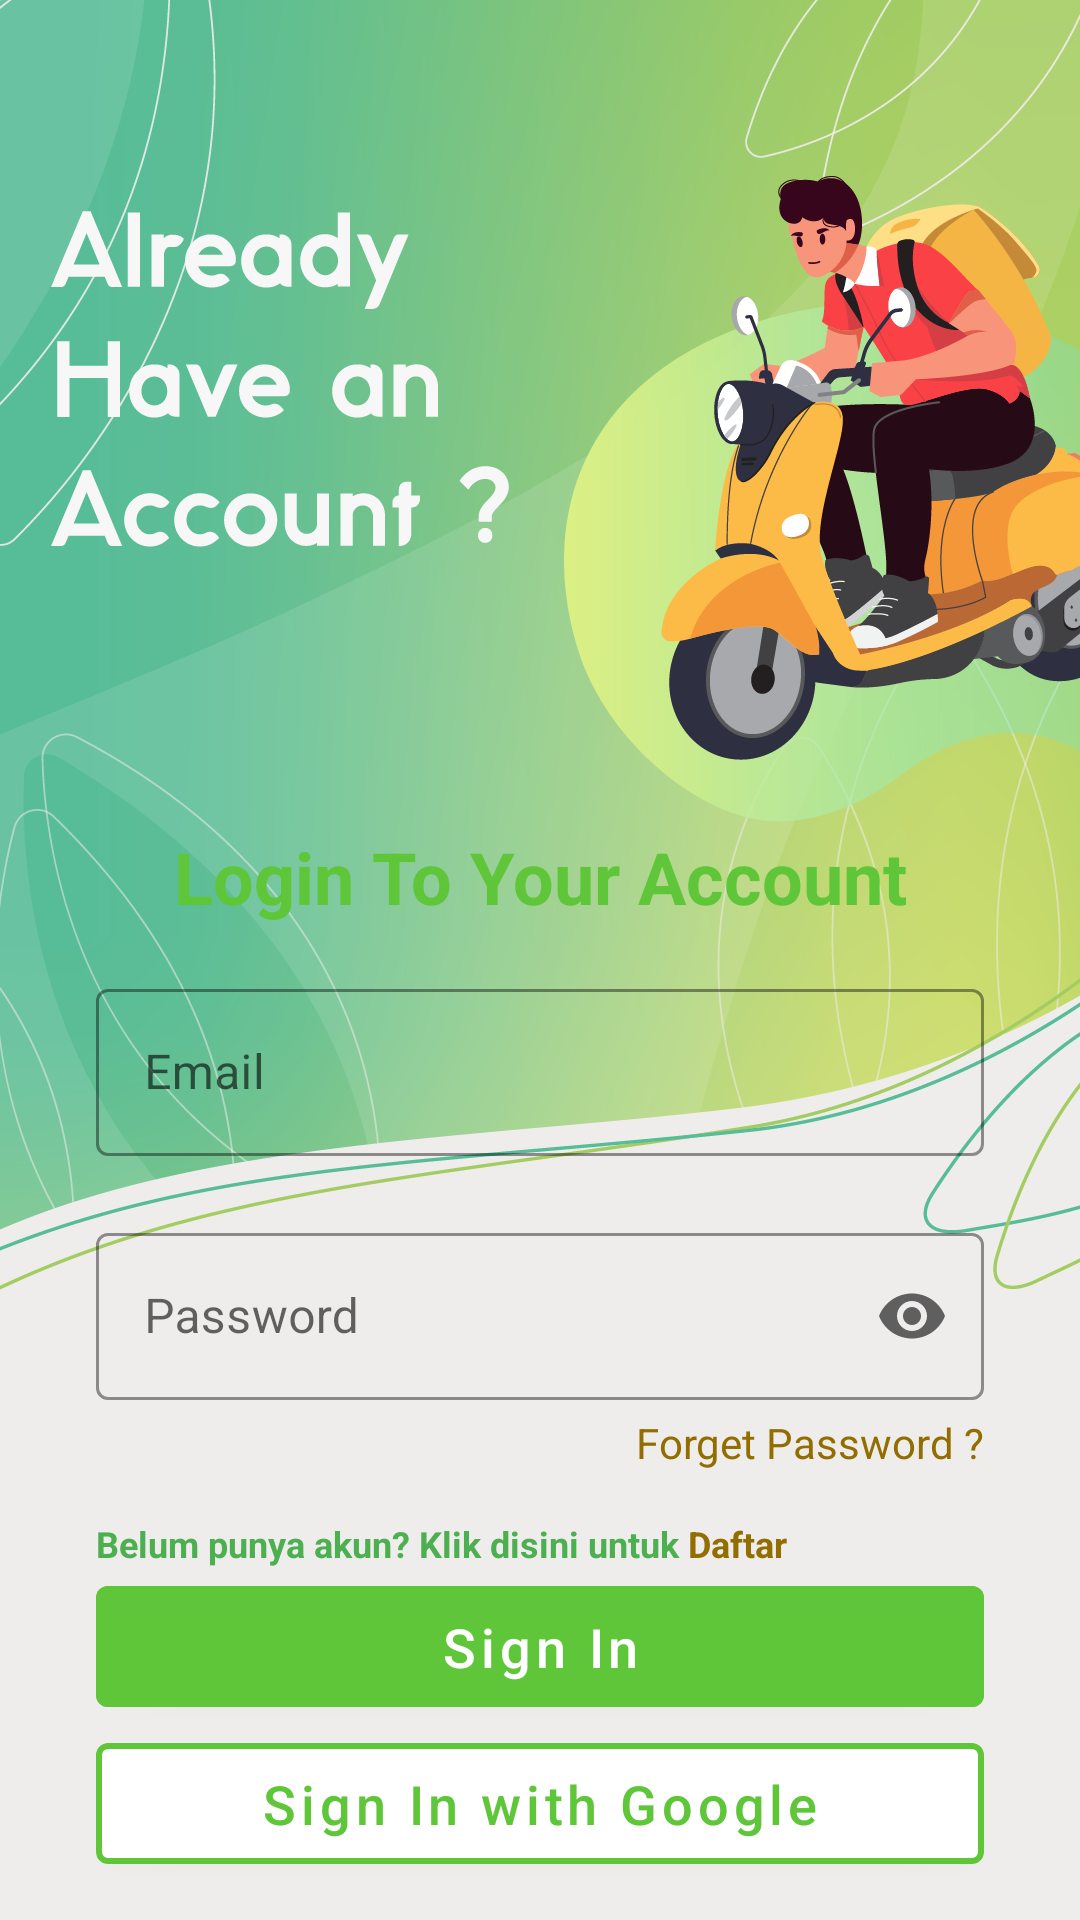

Android layout source for this screen:
<!-- AndroidManifest.xml: application theme Theme.Bengkolan -->
<!-- res/layout/fragment_login.xml -->
<?xml version="1.0" encoding="utf-8"?>
<androidx.constraintlayout.widget.ConstraintLayout xmlns:android="http://schemas.android.com/apk/res/android"
    xmlns:app="http://schemas.android.com/apk/res-auto"
    xmlns:tools="http://schemas.android.com/tools"
    android:layout_width="match_parent"
    android:layout_height="match_parent"
    android:orientation="vertical"
    tools:context=".ui.LoginFragment">

    <ImageView
        android:id="@+id/imageView2"
        android:layout_width="wrap_content"
        android:layout_height="wrap_content"
        android:background="@drawable/signin"
        android:contentDescription="@string/todo"
        tools:ignore="MissingConstraints" />

    <androidx.constraintlayout.widget.Guideline
        android:id="@+id/guideline3"
        android:layout_width="wrap_content"
        android:layout_height="wrap_content"
        android:orientation="horizontal"
        app:layout_constraintGuide_end="380dp" />


    <androidx.constraintlayout.widget.ConstraintLayout
        android:id="@+id/card"
        android:layout_width="match_parent"
        android:layout_height="400dp"
        tools:ignore="MissingConstraints"
        android:background="@drawable/card_background"
        app:layout_constraintTop_toBottomOf="@+id/guideline3"
        >
        <Space
            android:id="@+id/spacer"
            android:layout_width="match_parent"
            android:layout_height="16dp">

        </Space>
        <TextView
            android:id="@+id/masuk"
            android:layout_width="250dp"
            android:layout_height="wrap_content"
            android:layout_gravity="center"
            android:text="@string/titlevr"
            android:gravity="center"
            android:textColor="@color/Ijo"
            android:textSize="24sp"
            android:textStyle="bold"
            app:layout_constraintTop_toBottomOf="@id/spacer"
            app:layout_constraintStart_toStartOf="parent"
            app:layout_constraintEnd_toEndOf="parent"
            tools:ignore="MissingConstraints" />

        <com.google.android.material.textfield.TextInputLayout
            android:id="@+id/wrap_email"
            style="@style/Widget.MaterialComponents.TextInputLayout.OutlinedBox"
            android:layout_width="match_parent"
            android:layout_height="wrap_content"
            android:layout_marginHorizontal="32dp"
            android:layout_marginTop="16dp"
            app:boxStrokeColor="@color/Ijo"
            app:errorEnabled="true"
            app:layout_constraintTop_toBottomOf="@id/masuk"
            tools:ignore="MissingConstraints">

            <com.google.android.material.textfield.TextInputEditText
                android:id="@+id/et_email"
                android:layout_width="match_parent"
                android:layout_height="wrap_content"
                android:hint="@string/email" />

        </com.google.android.material.textfield.TextInputLayout>

        <com.google.android.material.textfield.TextInputLayout
            android:id="@+id/wrap_password"
            style="@style/Widget.MaterialComponents.TextInputLayout.OutlinedBox"
            android:layout_width="match_parent"
            android:layout_height="wrap_content"
            android:layout_marginHorizontal="32dp"
            app:boxStrokeColor="@color/Ijo"
            app:errorEnabled="true"
            app:layout_constraintTop_toBottomOf="@id/wrap_email"
            app:endIconMode="password_toggle"
            tools:ignore="MissingConstraints">

            <com.google.android.material.textfield.TextInputEditText
                android:id="@+id/et_password"
                android:layout_width="match_parent"
                android:layout_height="wrap_content"
                android:hint="@string/password"
                android:inputType="textPassword"/>

        </com.google.android.material.textfield.TextInputLayout>

        <TextView
            android:id="@+id/tv_forget"
            android:layout_width="wrap_content"
            android:layout_height="wrap_content"
            app:layout_constraintEnd_toEndOf="parent"
            app:layout_constraintTop_toBottomOf="@id/wrap_password"
            android:text="@string/forget_password"
            android:textColor="@color/tanah"
            android:layout_marginTop="-16dp"
            android:layout_marginEnd="32dp"
            tools:ignore="NotSibling" />

        <TextView
            android:id="@+id/btn_daftar"
            android:layout_width="match_parent"
            android:layout_height="wrap_content"
            android:layout_gravity="center"
            android:textColor="@color/white"
            android:textSize="12sp"
            android:textStyle="bold"
            android:layout_marginTop="16dp"
            android:layout_marginHorizontal="32dp"
            app:layout_constraintTop_toBottomOf="@id/tv_forget"
            android:text="@string/belum_punya_akun"
            tools:ignore="MissingConstraints" />


        <com.google.android.material.button.MaterialButton
            android:id="@+id/btn_masuk"
            android:layout_width="match_parent"
            android:layout_marginHorizontal="32dp"
            android:layout_height="wrap_content"
            android:padding="8dp"
            android:layout_gravity="center"
            android:backgroundTint="@color/Ijo"
            android:text="@string/sign_in"
            android:textAllCaps="false"
            android:textColor="@color/white"
            android:textSize="18sp"
            app:layout_constraintTop_toBottomOf="@id/btn_daftar"
            tools:ignore="MissingConstraints" />

        <com.google.android.material.button.MaterialButton
            android:id="@+id/btn_masuk_google"
            android:layout_width="match_parent"
            android:layout_height="wrap_content"
            android:layout_gravity="center"
            android:layout_marginHorizontal="32dp"
            android:backgroundTint="@color/white"
            android:padding="8dp"
            android:textAllCaps="false"
            android:textColor="@color/Ijo"
            android:textSize="18sp"
            app:drawableEndCompat="@drawable/google_24"
            android:text="@string/sign_in_with_google"
            app:layout_constraintEnd_toEndOf="@+id/btn_masuk"
            app:layout_constraintStart_toStartOf="@+id/btn_masuk"
            app:layout_constraintTop_toBottomOf="@+id/btn_masuk"
            app:strokeColor="@color/Ijo"
            app:strokeWidth="2dp"
            tools:ignore="MissingConstraints" />


    </androidx.constraintlayout.widget.ConstraintLayout>

    <ProgressBar
        android:id="@+id/progress_login"
        style="?android:attr/progressBarStyle"
        android:layout_width="wrap_content"
        android:layout_height="wrap_content"
        android:backgroundTint="@color/Grey"
        android:backgroundTintMode="add"
        android:foregroundTint="@color/Grey"
        android:progressBackgroundTint="@color/Grey"
        android:progressTint="@color/Grey"
        android:visibility="gone"
        app:layout_constraintBottom_toBottomOf="@+id/imageView2"
        app:layout_constraintEnd_toEndOf="parent"
        app:layout_constraintStart_toStartOf="@+id/imageView2"
        app:layout_constraintTop_toTopOf="@+id/imageView2"
        app:layout_constraintVertical_bias="0.39" />


</androidx.constraintlayout.widget.ConstraintLayout>
<!-- resources referenced by this layout -->
<resources>
  <color name="Grey">#171719</color>
  <color name="Ijo">#5FC63A</color>
  <color name="tanah">#926E00</color>
  <color name="white">#FFFFFFFF</color>
  <!-- drawable signin: png bitmap (drawable-v24, 263081 bytes) -->
  <string name="belum_punya_akun"><font color="#4CAF50">Belum punya akun? Klik disini untuk </font><font color="#926E00">Daftar</font></string>
  <string name="email">Email</string>
  <string name="forget_password">Forget Password ?</string>
  <string name="password">Password</string>
  <string name="sign_in">Sign In</string>
  <string name="sign_in_with_google">Sign In with Google</string>
  <string name="titlevr">Login To Your Account</string>
  <string name="todo">TODO</string>
  <style name="Theme.Bengkolan" parent="Theme.MaterialComponents.DayNight.NoActionBar">
          
          <item name="colorPrimary">@color/purple_500</item>
          <item name="colorPrimaryVariant">@color/black</item>
          <item name="colorOnPrimary">@color/white</item>
          
          <item name="colorSecondary">@color/teal_200</item>
          <item name="colorSecondaryVariant">@color/teal_700</item>
          <item name="colorOnSecondary">@color/black</item>
          
          <item name="android:statusBarColor" tools:targetApi="l">?attr/colorPrimaryVariant</item>
          
      </style>
  <color name="purple_500">#FF6200EE</color>
  <color name="black">#FF000000</color>
  <color name="teal_200">#FF03DAC5</color>
  <color name="teal_700">#FF018786</color>
</resources>
